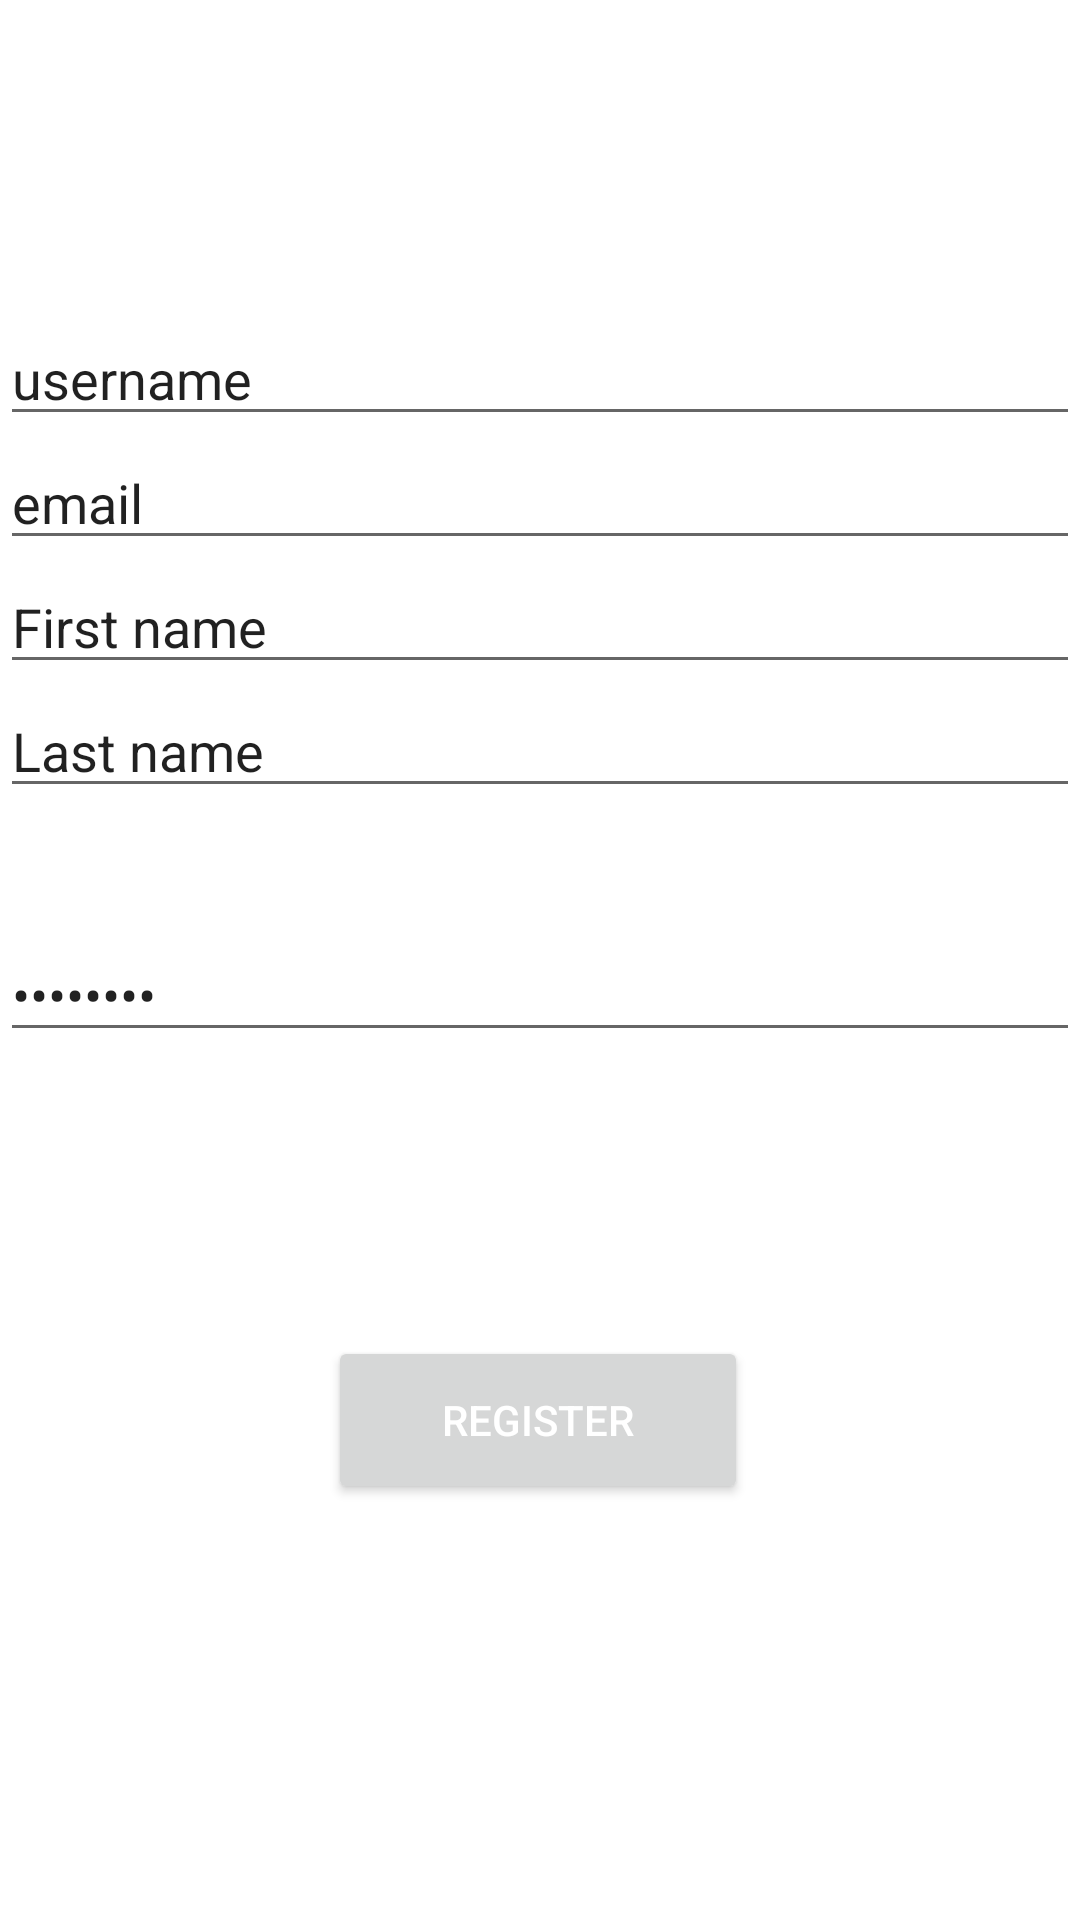

Write the Android layout XML for this screen, with the resource values it uses.
<!-- AndroidManifest.xml: application theme Theme.SelfCheckout -->
<!-- res/layout/activity_main.xml -->
<?xml version="1.0" encoding="utf-8"?>
<androidx.constraintlayout.widget.ConstraintLayout xmlns:android="http://schemas.android.com/apk/res/android"
    xmlns:app="http://schemas.android.com/apk/res-auto"
    xmlns:tools="http://schemas.android.com/tools"
    android:layout_width="match_parent"
    android:layout_height="match_parent"
    >

        <Button
            android:id="@+id/signupButton"
            android:layout_width="140dp"
            android:layout_height="56dp"
            android:layout_gravity="start"
            android:layout_marginTop="5dp"
            android:layout_marginBottom="64dp"
            android:enabled="true"
            android:text="Register"
            android:textColor="@color/white"
            app:layout_constraintBottom_toBottomOf="parent"
            app:layout_constraintEnd_toEndOf="parent"
            app:layout_constraintHorizontal_bias="0.497"
            app:layout_constraintStart_toStartOf="parent"
            app:layout_constraintTop_toBottomOf="@+id/password"
            app:layout_constraintVertical_bias="0.545"
            tools:text="Sign Up" />

        <EditText
            android:id="@+id/username"
            android:layout_width="0dp"
            android:layout_height="wrap_content"
            android:layout_marginTop="104dp"
            android:inputType="textEmailAddress"
            android:selectAllOnFocus="true"
            android:text="username"
            app:layout_constraintEnd_toEndOf="parent"
            app:layout_constraintHorizontal_bias="0.0"
            app:layout_constraintStart_toStartOf="parent"
            app:layout_constraintTop_toTopOf="parent" />

        <EditText
            android:id="@+id/email"
            android:layout_width="0dp"
            android:layout_height="wrap_content"
            android:inputType="textEmailAddress"
            android:text="email"
            android:selectAllOnFocus="true"
            app:layout_constraintEnd_toEndOf="parent"
            app:layout_constraintStart_toStartOf="parent"
            app:layout_constraintTop_toBottomOf="@+id/username" />

        <EditText
            android:id="@+id/password"
            android:layout_width="0dp"
            android:layout_height="wrap_content"
            android:layout_marginTop="40dp"
            android:imeOptions="actionDone"
            android:inputType="textPassword"
            android:selectAllOnFocus="true"
            android:text="password"
            app:layout_constraintEnd_toEndOf="parent"
            app:layout_constraintHorizontal_bias="0.875"
            app:layout_constraintStart_toStartOf="parent"
            app:layout_constraintTop_toBottomOf="@+id/lastName" />
        <EditText
            android:id="@+id/firstName"
            android:layout_width="0dp"
            android:layout_height="wrap_content"
            android:inputType="textEmailAddress"
            android:text="First name"
            android:selectAllOnFocus="true"
            app:layout_constraintEnd_toEndOf="parent"
            app:layout_constraintStart_toStartOf="parent"
            app:layout_constraintTop_toBottomOf="@+id/email" />
        <EditText
            android:id="@+id/lastName"
            android:layout_width="0dp"
            android:layout_height="wrap_content"
            android:inputType="textEmailAddress"
            android:text="Last name"
            android:selectAllOnFocus="true"
            app:layout_constraintEnd_toEndOf="parent"
            app:layout_constraintStart_toStartOf="parent"
            app:layout_constraintTop_toBottomOf="@+id/firstName" />

</androidx.constraintlayout.widget.ConstraintLayout>
<!-- resources referenced by this layout -->
<resources>
  <style name="Theme.SelfCheckout" parent="Theme.MaterialComponents.DayNight.DarkActionBar">
          
          <item name="colorPrimary">@color/purple_500</item>
          <item name="colorPrimaryVariant">@color/purple_700</item>
          <item name="colorOnPrimary">@color/white</item>
          
          <item name="colorSecondary">@color/teal_200</item>
          <item name="colorSecondaryVariant">@color/teal_700</item>
          <item name="colorOnSecondary">@color/black</item>
          
          <item name="android:statusBarColor" tools:targetApi="l">?attr/colorPrimaryVariant</item>
          
      </style>
  <!-- not gathered from this repository: default colours our renderer supplied (Android Studio template values) -->
  <color name="purple_500">#FF6200EE</color>
  <color name="purple_700">#FF3700B3</color>
  <color name="teal_200">#FF03DAC5</color>
  <color name="teal_700">#FF018786</color>
  <color name="black">#FF000000</color>
  <color name="white">#FFFFFFFF</color>
</resources>
